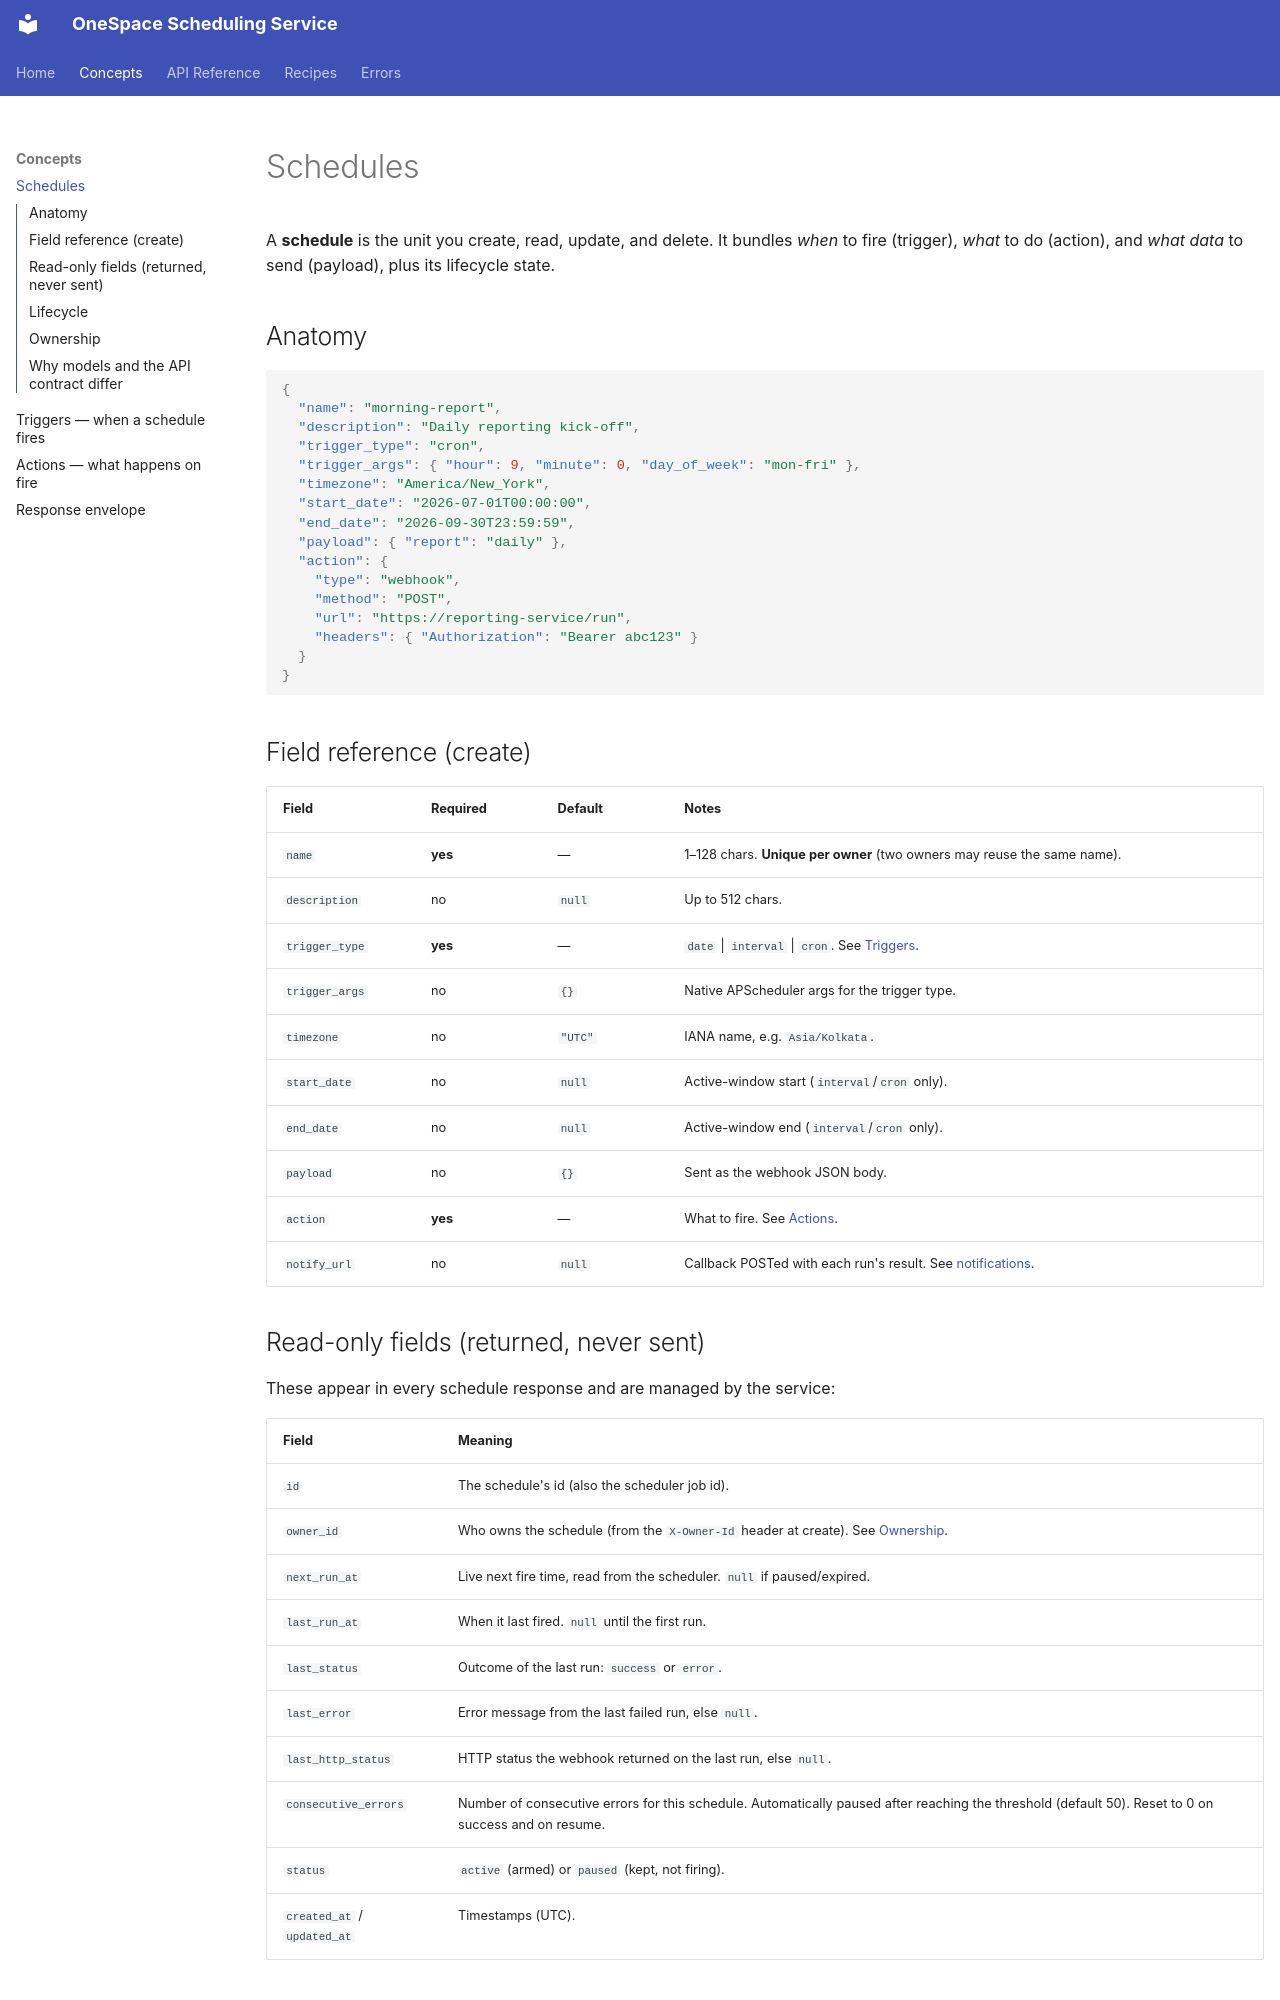

repository: ShubhamX-AI/onespace_schuduling_agent · page: concepts/schedules.html · generator: mkdocs

# Schedules

A **schedule** is the unit you create, read, update, and delete. It bundles
*when* to fire (trigger), *what* to do (action), and *what data* to send
(payload), plus its lifecycle state.

## Anatomy

```json
{
  "name": "morning-report",
  "description": "Daily reporting kick-off",
  "trigger_type": "cron",
  "trigger_args": { "hour": 9, "minute": 0, "day_of_week": "mon-fri" },
  "timezone": "America/New_York",
  "start_date": "2026-07-01T00:00:00",
  "end_date": "2026-09-30T23:59:59",
  "payload": { "report": "daily" },
  "action": {
    "type": "webhook",
    "method": "POST",
    "url": "https://reporting-service/run",
    "headers": { "Authorization": "Bearer abc123" }
  }
}
```

## Field reference (create)

| Field | Required | Default | Notes |
| ----- | -------- | ------- | ----- |
| `name` | **yes** | — | 1–128 chars. **Unique per owner** (two owners may reuse the same name). |
| `description` | no | `null` | Up to 512 chars. |
| `trigger_type` | **yes** | — | `date` \| `interval` \| `cron`. See [Triggers](triggers.md). |
| `trigger_args` | no | `{}` | Native APScheduler args for the trigger type. |
| `timezone` | no | `"UTC"` | IANA name, e.g. `Asia/Kolkata`. |
| `start_date` | no | `null` | Active-window start (`interval`/`cron` only). |
| `end_date` | no | `null` | Active-window end (`interval`/`cron` only). |
| `payload` | no | `{}` | Sent as the webhook JSON body. |
| `action` | **yes** | — | What to fire. See [Actions](actions.md). |
| `notify_url` | no | `null` | Callback POSTed with each run's result. See [notifications](actions.md#notifications-push). |

## Read-only fields (returned, never sent)

These appear in every schedule response and are managed by the service:

| Field | Meaning |
| ----- | ------- |
| `id` | The schedule's id (also the scheduler job id). |
| `owner_id` | Who owns the schedule (from the `X-Owner-Id` header at create). See [Ownership](#ownership). |
| `next_run_at` | Live next fire time, read from the scheduler. `null` if paused/expired. |
| `last_run_at` | When it last fired. `null` until the first run. |
| `last_status` | Outcome of the last run: `success` or `error`. |
| `last_error` | Error message from the last failed run, else `null`. |
| `last_http_status` | HTTP status the webhook returned on the last run, else `null`. |
| `consecutive_errors` | Number of consecutive errors for this schedule. Automatically paused after reaching the threshold (default 50). Reset to 0 on success and on resume. |
| `status` | `active` (armed) or `paused` (kept, not firing). |
| `created_at` / `updated_at` | Timestamps (UTC). |
